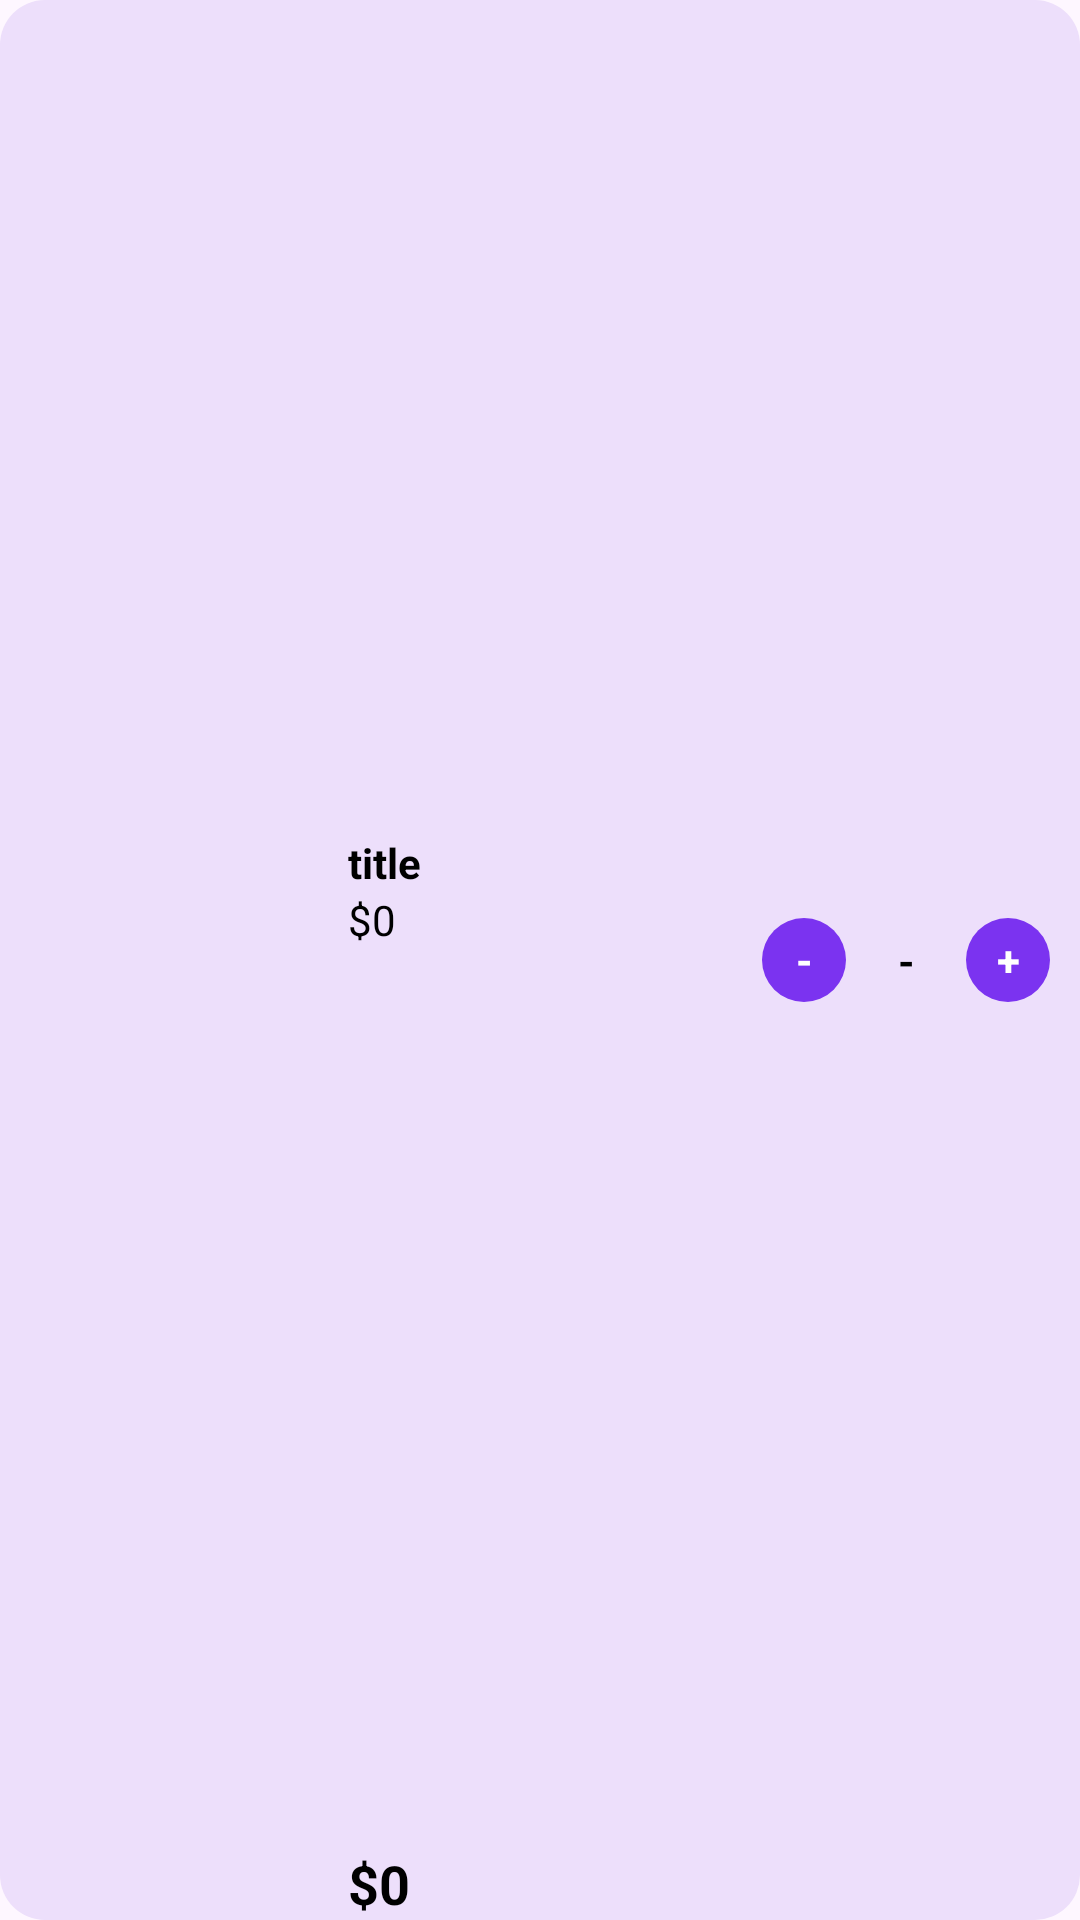

Produce the Android XML layout that renders to this screen, including the resource entries it uses.
<!-- AndroidManifest.xml: application theme Theme.BeautyShopApp -->
<!-- res/layout/viewholder_cart.xml -->
<?xml version="1.0" encoding="utf-8"?>
<androidx.constraintlayout.widget.ConstraintLayout xmlns:android="http://schemas.android.com/apk/res/android"
    xmlns:app="http://schemas.android.com/apk/res-auto"
    xmlns:tools="http://schemas.android.com/tools"
    android:layout_width="match_parent"
    android:layout_marginVertical="8dp"
    android:background="@drawable/pink_bg"
    android:layout_height="wrap_content">

    <androidx.constraintlayout.widget.ConstraintLayout
        android:layout_width="100dp"
        android:layout_height="match_parent"

        android:layout_marginEnd="8dp"

        app:layout_constraintBottom_toBottomOf="@+id/totalEachTime"
        app:layout_constraintEnd_toEndOf="parent">

        <TextView
            android:id="@+id/minusBtn"
            android:layout_width="28dp"
            android:layout_height="28dp"
            android:layout_margin="2dp"
            android:background="@drawable/purple_bg"
            android:gravity="center"
            android:text="-"
            android:textColor="@color/white"
            android:textStyle="bold"
            app:layout_constraintBottom_toBottomOf="parent"
            app:layout_constraintStart_toStartOf="parent"
            app:layout_constraintTop_toTopOf="parent" />

        <TextView
            android:id="@+id/numberItemTxt"
            android:layout_width="wrap_content"
            android:layout_height="wrap_content"
            android:gravity="center"
            android:text="-"
            android:textColor="@color/black"
            android:textStyle="bold"

            app:layout_constraintBottom_toBottomOf="parent"
            app:layout_constraintEnd_toEndOf="parent"
            app:layout_constraintStart_toStartOf="parent"
            app:layout_constraintTop_toTopOf="parent" />

        <TextView
            android:id="@+id/plusBtn"
            android:layout_width="28dp"
            android:layout_height="28dp"
            android:layout_margin="2dp"
            android:background="@drawable/purple_bg"
            android:gravity="center"
            android:text="+"
            android:textColor="@color/white"
            android:textStyle="bold"
            app:layout_constraintBottom_toBottomOf="parent"
            app:layout_constraintEnd_toEndOf="parent"
            app:layout_constraintTop_toTopOf="parent" />

    </androidx.constraintlayout.widget.ConstraintLayout>

    <com.google.android.material.imageview.ShapeableImageView
        app:shapeAppearanceOverlay="@style/roundedCornerImage"
        android:scaleType="centerCrop"
        android:layout_margin="8dp"
        android:id="@+id/pic"
        android:layout_width="100dp"

        android:layout_height="100dp"

        app:layout_constraintBottom_toBottomOf="parent"
        app:layout_constraintStart_toStartOf="parent"
        app:layout_constraintTop_toTopOf="parent"
        tools:srcCompat="@tools:sample/backgrounds/scenic" />

    <TextView
        android:id="@+id/titleTxt"
        android:layout_width="wrap_content"
        android:layout_height="wrap_content"
        android:layout_marginStart="8dp"
        android:layout_marginTop="8dp"
        android:text="title"
        android:textStyle="bold"
        android:textColor="@color/black"
        app:layout_constraintStart_toEndOf="@+id/pic"
        app:layout_constraintTop_toTopOf="@+id/pic" />

    <TextView
        android:id="@+id/feeEachTime"
        android:layout_width="wrap_content"
        android:layout_height="wrap_content"
        android:text="$0"
        android:textColor="@color/black"
        app:layout_constraintStart_toStartOf="@+id/titleTxt"
        app:layout_constraintTop_toBottomOf="@+id/titleTxt" />

    <TextView
        android:id="@+id/totalEachTime"
        android:layout_width="wrap_content"
        android:layout_height="wrap_content"
        android:text="$0"
        android:textSize="18sp"
        android:textColor="@color/black"
        android:textStyle="bold"
        app:layout_constraintBottom_toBottomOf="parent"
        app:layout_constraintStart_toStartOf="@+id/feeEachTime" />
</androidx.constraintlayout.widget.ConstraintLayout>
<!-- resources referenced by this layout -->
<resources>
  <color name="black">#FF000000</color>
  <color name="white">#FFFFFFFF</color>
  <!-- drawable pink_bg (drawable) -->
  <?xml version="1.0" encoding="utf-8"?>
  <selector xmlns:android="http://schemas.android.com/apk/res/android">
      <item>
  
      <shape android:shape="rectangle">
  
      <solid android:color="@color/pink"/>
  
      <corners android:radius="15dp"/>
  
      </shape>
      </item>
  </selector>
  <!-- drawable purple_bg (drawable) -->
  <?xml version="1.0" encoding="utf-8"?>
  <selector xmlns:android="http://schemas.android.com/apk/res/android">
  
      <item>
  
          <shape android:shape="rectangle">
  
              <solid android:color="@color/purple"/>
  
              <corners android:radius="50dp"/>
  
          </shape>
  
      </item>
  
  </selector>
  <style name="roundedCornerImage">
          <item name="cornerFamily">rounded</item>
          <item name="cornerSize">16dp</item>
      </style>
  <style name="Theme.BeautyShopApp" parent="Base.Theme.BeautyShopApp" />
  <color name="pink">#EDDFFB</color>
  <color name="purple">#7B33F0</color>
  <style name="Base.Theme.BeautyShopApp" parent="Theme.Material3.DayNight.NoActionBar">
      </style>
</resources>
